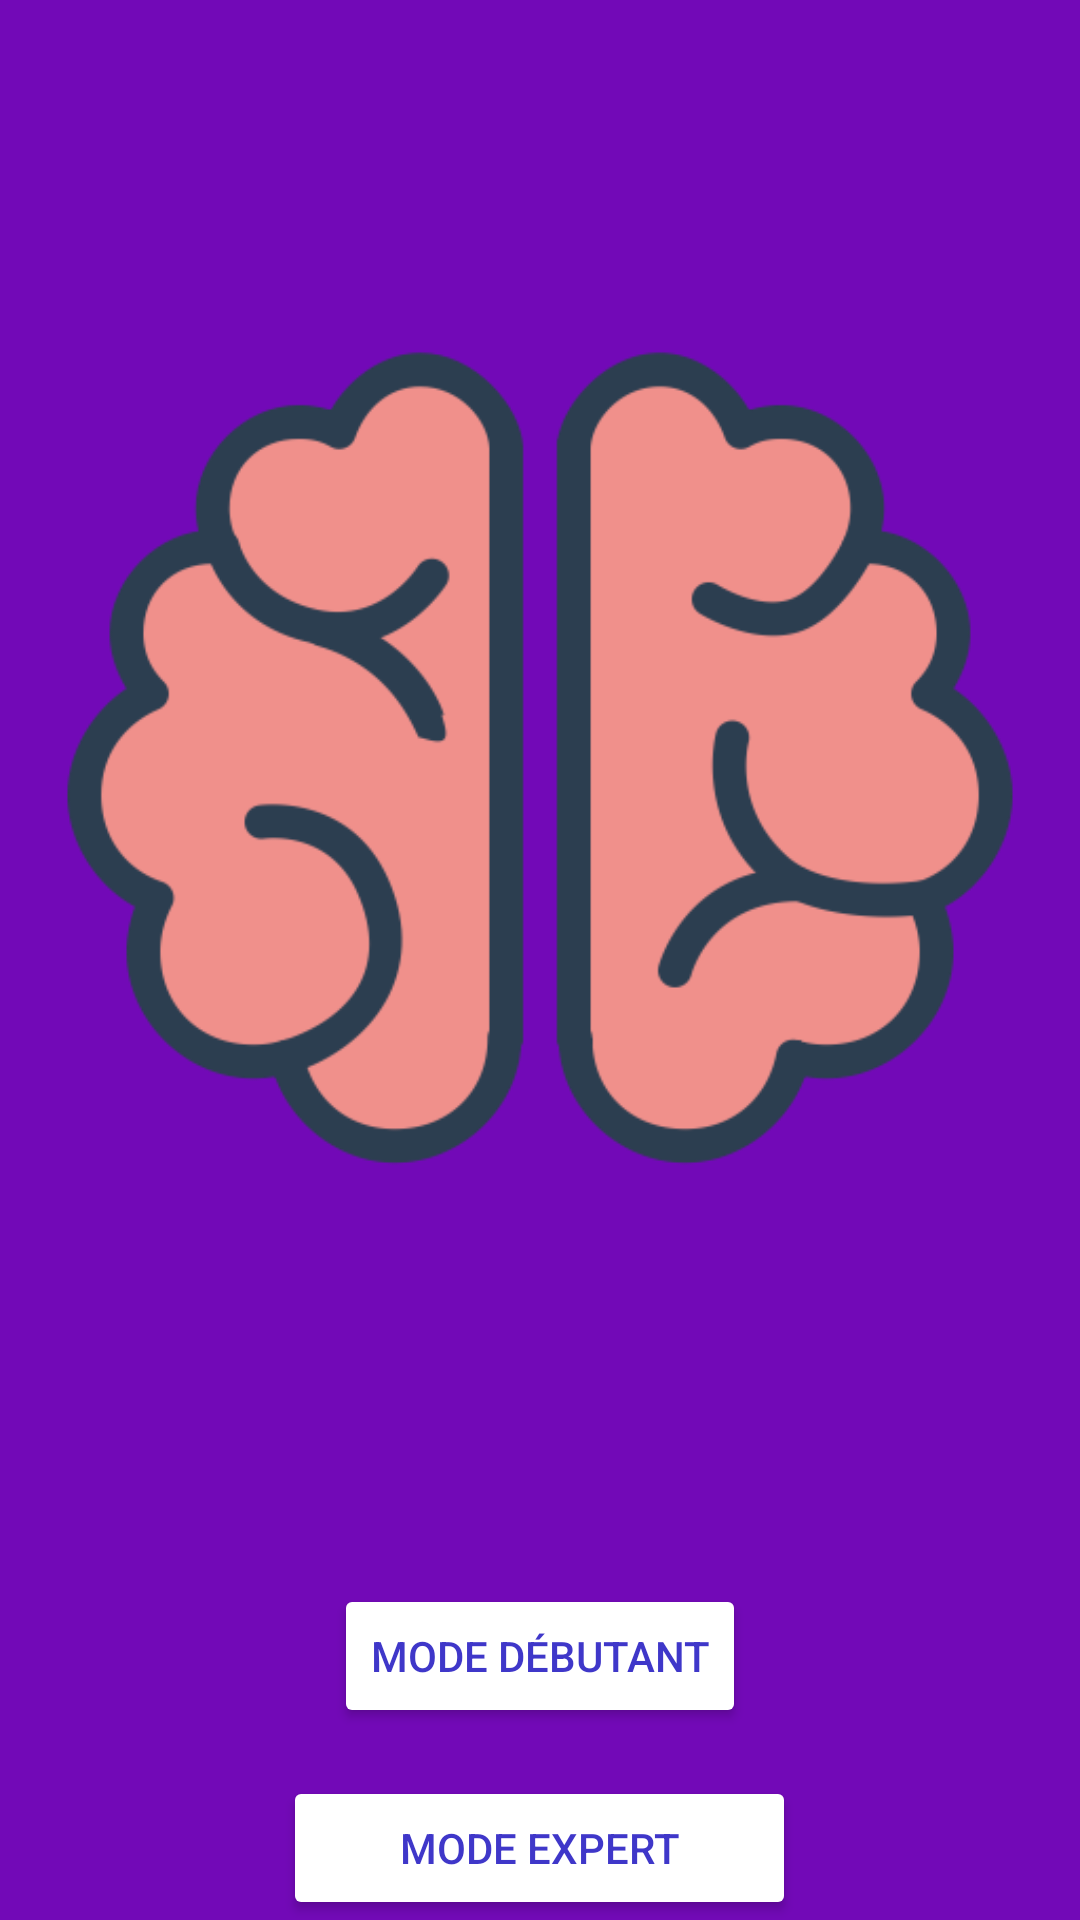

Reconstruct the res/layout file that produces this screen, plus the resources it refers to.
<!-- AndroidManifest.xml: application theme Theme.JeuDevinette -->
<!-- res/layout/activity_main.xml -->
<?xml version="1.0" encoding="utf-8"?>
<LinearLayout xmlns:android="http://schemas.android.com/apk/res/android"
    xmlns:app="http://schemas.android.com/apk/res-auto"
    xmlns:tools="http://schemas.android.com/tools"
    android:layout_width="match_parent"
    android:layout_height="match_parent"
    android:orientation="vertical"
    android:gravity="center"
    android:background="#7209b7"
    tools:context=".MainActivity"
    tools:ignore="ExtraText">
    <ImageView
        android:id="@+id/image_view"
        android:layout_width="wrap_content"
        android:layout_height="wrap_content"
        android:src="@drawable/mind2" />
    <Button
        android:layout_width="wrap_content"
        android:layout_height="wrap_content"
        android:layout_margin="16dp"
        android:id="@+id/debutant"
        android:backgroundTint="#FFFFFF"
        android:text="Mode Débutant"
        android:textColor="#3f37c9"
        app:icon="@drawable/arrow" />
    />

    <Button
        android:layout_width="171dp"
        android:layout_height="wrap_content"
        android:backgroundTint="#FFFFFF"
        android:text="Mode Expert"
        android:id="@+id/expert"
        android:textColor="#3f37c9"
        app:icon="@drawable/arrow" />


</LinearLayout>
<!-- resources referenced by this layout -->
<resources>
  <!-- drawable mind2: png bitmap (drawable, 31866 bytes) -->
  <style name="Theme.JeuDevinette" parent="Base.Theme.JeuDevinette" />
  <style name="Base.Theme.JeuDevinette" parent="Theme.Material3.DayNight.NoActionBar">
          
          
      </style>
</resources>
